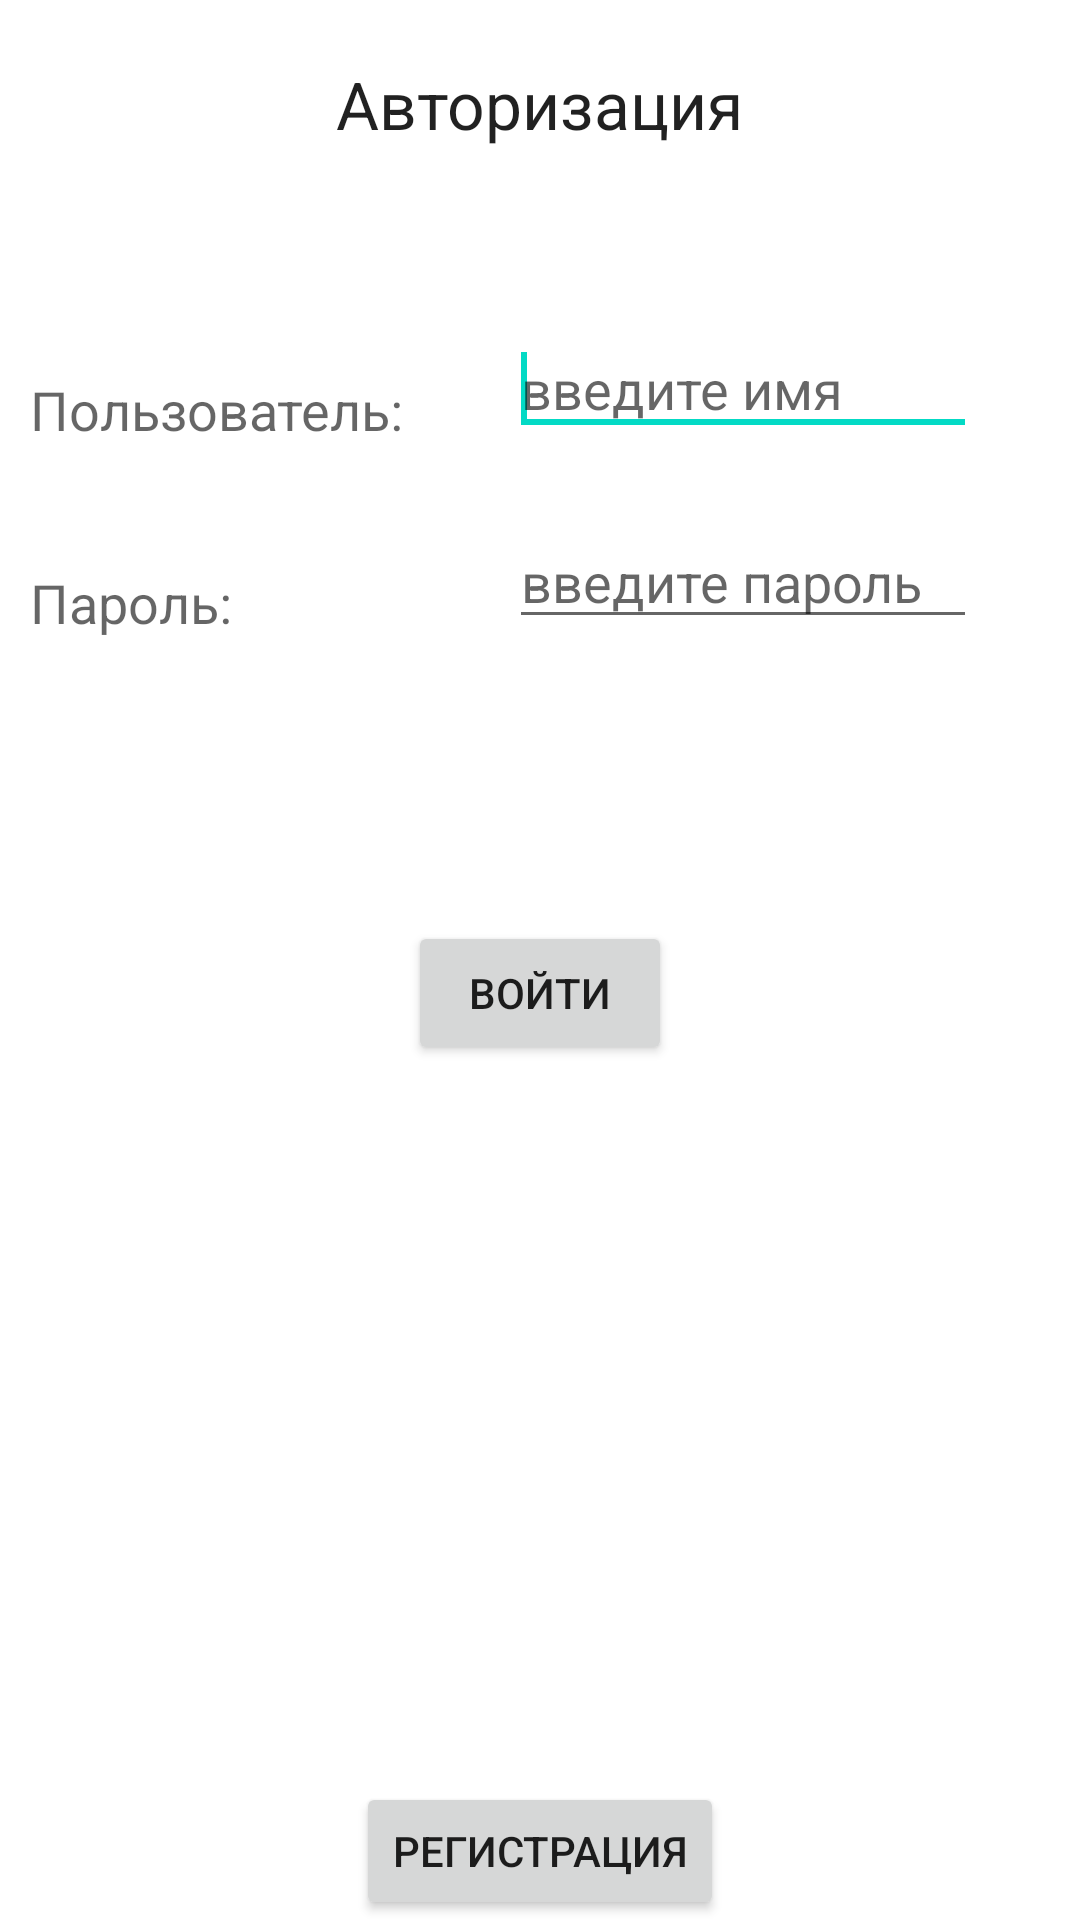

This screen was rendered from an Android layout file. Write that file and the resources it references.
<!-- AndroidManifest.xml: application theme Theme.SteamApp -->
<!-- res/layout/activity_main.xml -->
<?xml version="1.0" encoding="utf-8"?>
<RelativeLayout xmlns:android="http://schemas.android.com/apk/res/android"
    android:layout_width="match_parent"
    android:layout_height="match_parent"
    android:foregroundTint="#171A21">

    <TextView
        android:id="@+id/Login"
        android:layout_width="wrap_content"
        android:layout_height="wrap_content"
        android:layout_alignParentTop="true"
        android:layout_centerHorizontal="true"
        android:layout_marginTop="20dp"
        android:text="Авторизация"
        android:textAppearance="?android:attr/textAppearanceLarge" />

    <TextView
        android:id="@+id/user_text"
        android:layout_width="wrap_content"
        android:layout_height="wrap_content"
        android:layout_below="@+id/Login"
        android:layout_alignParentLeft="true"
        android:layout_marginLeft="10dp"
        android:layout_marginTop="75dp"
        android:text="Пользователь:"
        android:textAppearance="?android:attr/textAppearanceMedium" />

    <EditText
        android:id="@+id/edit_user"
        android:layout_width="156dp"
        android:layout_height="wrap_content"
        android:layout_alignBottom="@+id/user_text"
        android:layout_marginLeft="35dp"
        android:layout_marginBottom="0dp"
        android:layout_toRightOf="@+id/user_text"
        android:hint="введите имя ">

        <requestFocus />
    </EditText>

    <TextView
        android:id="@+id/password_text"
        android:layout_width="wrap_content"
        android:layout_height="wrap_content"
        android:layout_below="@+id/user_text"
        android:layout_alignLeft="@+id/user_text"
        android:layout_marginTop="40dp"
        android:text="Пароль:"
        android:textAppearance="?android:attr/textAppearanceMedium" />

    <EditText
        android:id="@+id/edit_password"
        android:layout_width="wrap_content"
        android:layout_height="wrap_content"
        android:layout_alignLeft="@+id/edit_user"
        android:layout_alignRight="@+id/edit_user"
        android:layout_alignBottom="@+id/password_text"
        android:layout_marginRight="0dp"
        android:layout_marginBottom="0dp"
        android:hint="введите пароль"
        android:inputType="textPassword" />

    <TextView
        android:id="@+id/attempts"
        android:layout_width="wrap_content"
        android:layout_height="wrap_content"
        android:layout_below="@+id/password_text"
        android:layout_alignLeft="@+id/password_text"
        android:layout_marginLeft="30dp"
        android:layout_marginTop="48dp"
        android:text="Попыток:"
        android:textAppearance="?android:attr/textAppearanceMedium"
        android:visibility="invisible" />

    <Button
        android:id="@+id/button_login"
        android:layout_width="wrap_content"
        android:layout_height="wrap_content"
        android:layout_below="@+id/edit_password"
        android:layout_centerHorizontal="true"
        android:layout_marginTop="94dp"
        android:onClick="Login"
        android:text="Войти" />

    <TextView
        android:id="@+id/number_of_attempts"
        android:layout_width="wrap_content"
        android:layout_height="wrap_content"
        android:layout_alignTop="@+id/attempts"
        android:layout_alignRight="@+id/user_text"
        android:visibility="invisible" />

    <TextView
        android:id="@+id/login_locked"
        android:layout_width="wrap_content"
        android:layout_height="wrap_content"
        android:layout_alignStart="@+id/attempts"
        android:layout_alignLeft="@+id/attempts"
        android:layout_alignEnd="@+id/edit_password"
        android:layout_alignRight="@+id/edit_password"
        android:layout_alignParentBottom="true"
        android:layout_marginBottom="57dp"
        android:textAppearance="?android:attr/textAppearanceMedium"
        android:visibility="invisible" />

    <Button
        android:id="@+id/button_Register"
        android:layout_width="wrap_content"
        android:layout_height="wrap_content"
        android:layout_centerHorizontal="true"
        android:layout_marginTop="594dp"
        android:onClick="Register"
        android:text="Регистрация"
        android:visibility="visible" />

</RelativeLayout>
<!-- resources referenced by this layout -->
<resources>
  <style name="Theme.SteamApp" parent="Theme.MaterialComponents.DayNight.DarkActionBar">
          
          <item name="colorPrimary">@color/purple_500</item>
          <item name="colorPrimaryVariant">@color/purple_700</item>
          <item name="colorOnPrimary">@color/white</item>
          
          <item name="colorSecondary">@color/teal_200</item>
          <item name="colorSecondaryVariant">@color/teal_700</item>
          <item name="colorOnSecondary">@color/black</item>
          
          <item name="android:statusBarColor" tools:targetApi="l">?attr/colorPrimaryVariant</item>
          
      </style>
  <!-- not gathered from this repository: default colours our renderer supplied (Android Studio template values) -->
  <color name="purple_500">#FF6200EE</color>
  <color name="purple_700">#FF3700B3</color>
  <color name="teal_200">#FF03DAC5</color>
  <color name="teal_700">#FF018786</color>
  <color name="black">#FF000000</color>
  <color name="white">#FFFFFFFF</color>
</resources>
